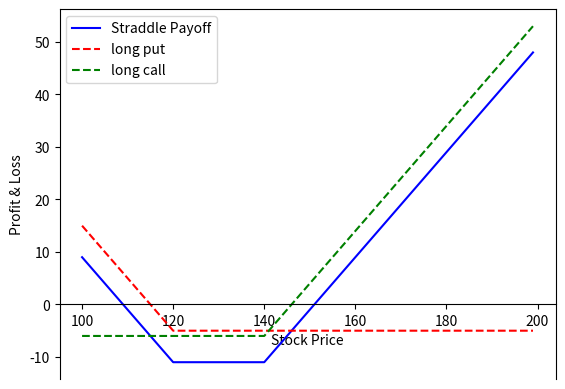

This chart was generated by the following Python code:
'''
Straddle/Strangle Plots

Given: Option price data
# Spot Price: s0


# long put
strikeprice_long_put = 32.5
premium_long_put = 1.80
long_put='long_put'

# long call
strikeprice_long_put = 32.5
premium_long_put = 1.80
long_put='long_put'


# Range of stock prices at expiration
sT = np.arange(10,60,1)


Return:
All the plots of the individual options as well as the plot of the spread
the max profit and loss

'''

#for data manipulation
import numpy as np
import datetime
import seaborn
import matplotlib.pyplot as plt

import warnings
warnings.filterwarnings("ignore")


def option_payoff (sT, strike_price, premium,o_type):
	if o_type == 'long_call':
		return np.where(sT>strike_price, sT-strike_price, 0)-premium
	elif o_type == 'short_call':
		opt = np.where(sT>strike_price, sT-strike_price, 0)-premium
		return opt*-1.0
	elif o_type == 'long_put':
		return np.where(sT<strike_price, strike_price-sT, 0)-premium
	elif o_type == 'short_put':
		opt = np.where(sT<strike_price, strike_price-sT, 0)-premium
		return opt*-1.0


def plot_option(sT,option_payoff,title):
	#sT is the ndarray of possible stock prices we are graphing
	#option_payoff is the ndarray of option payoffs
	#title is the graph title
	fig, ax = plt.subplots()
	ax.spines['bottom'].set_position('zero')
	ax.plot(sT,option_payoff, color='b')
	ax.set_title(title)
	plt.xlabel('Stock Price')
	plt.ylabel('Profit & Loss')
	plt.show()


def main():
	############
	#
	# Option price data input
	# [redacted]
	# 
	############

	# Spot Price
	s0 = 130

	# long put
	strikeprice_long_put = 120.0
	premium_long_put = 5.0
	long_put='long_put'
	
	# long call
	strikeprice_long_call = 140.0
	premium_long_call = 6.0
	long_call='long_call'

	# Range of stock prices at expiration
	sT = np.arange(100,200,1)


	#####
	# long put payoff
	#####
	long_put_payoff = option_payoff(sT,strikeprice_long_put,premium_long_put,long_put)
	title='long 32.5 put'
	# ~ plot_option(sT,long_put_payoff,title)
	
	#####
	# long call payoff
	#####
	long_call_payoff = option_payoff(sT,strikeprice_long_call,premium_long_call,long_call)
	title='long 32.5 call'
	# ~ plot_option(sT,long_put_payoff,title)


	#####
	# straddle payoff
	#####
	straddle_payoff = long_put_payoff+long_call_payoff
	title='Straddle payoff'
	# ~ plot_option(sT,Butterfly_spread_payoff,title)
	low_zero=np.where(straddle_payoff == 0)[0][0]
	high_zero=np.where(straddle_payoff == 0)[0][1]
	
	
	
	#####
	# Print profit/loss
	#####
	profit = max(straddle_payoff)
	loss = min(straddle_payoff)
	

	print()
	print("Cost: %.2f" %-loss)
	# ~ print ("Max Profit: %.2f" %profit)
	# ~ print ("Max Loss: %.2f" %loss)
	print('strike: '+str(s0))
	print('low breakeven: '+str(sT[low_zero]))
	print('high breakeven: '+str(sT[high_zero]))
	print()


	#####
	# Print all options and payoff on one plot
	#####
	fig, ax = plt.subplots()
	ax.spines['bottom'].set_position('zero')
	ax.plot(sT, straddle_payoff ,color='b', label= 'Straddle Payoff')
	ax.plot(sT, long_put_payoff, '--', color='r', label='long put')
	ax.plot(sT, long_call_payoff, '--', color='g', label='long call')
	plt.legend()
	plt.xlabel('Stock Price')
	plt.ylabel('Profit & Loss')
	plt.show()







main()
